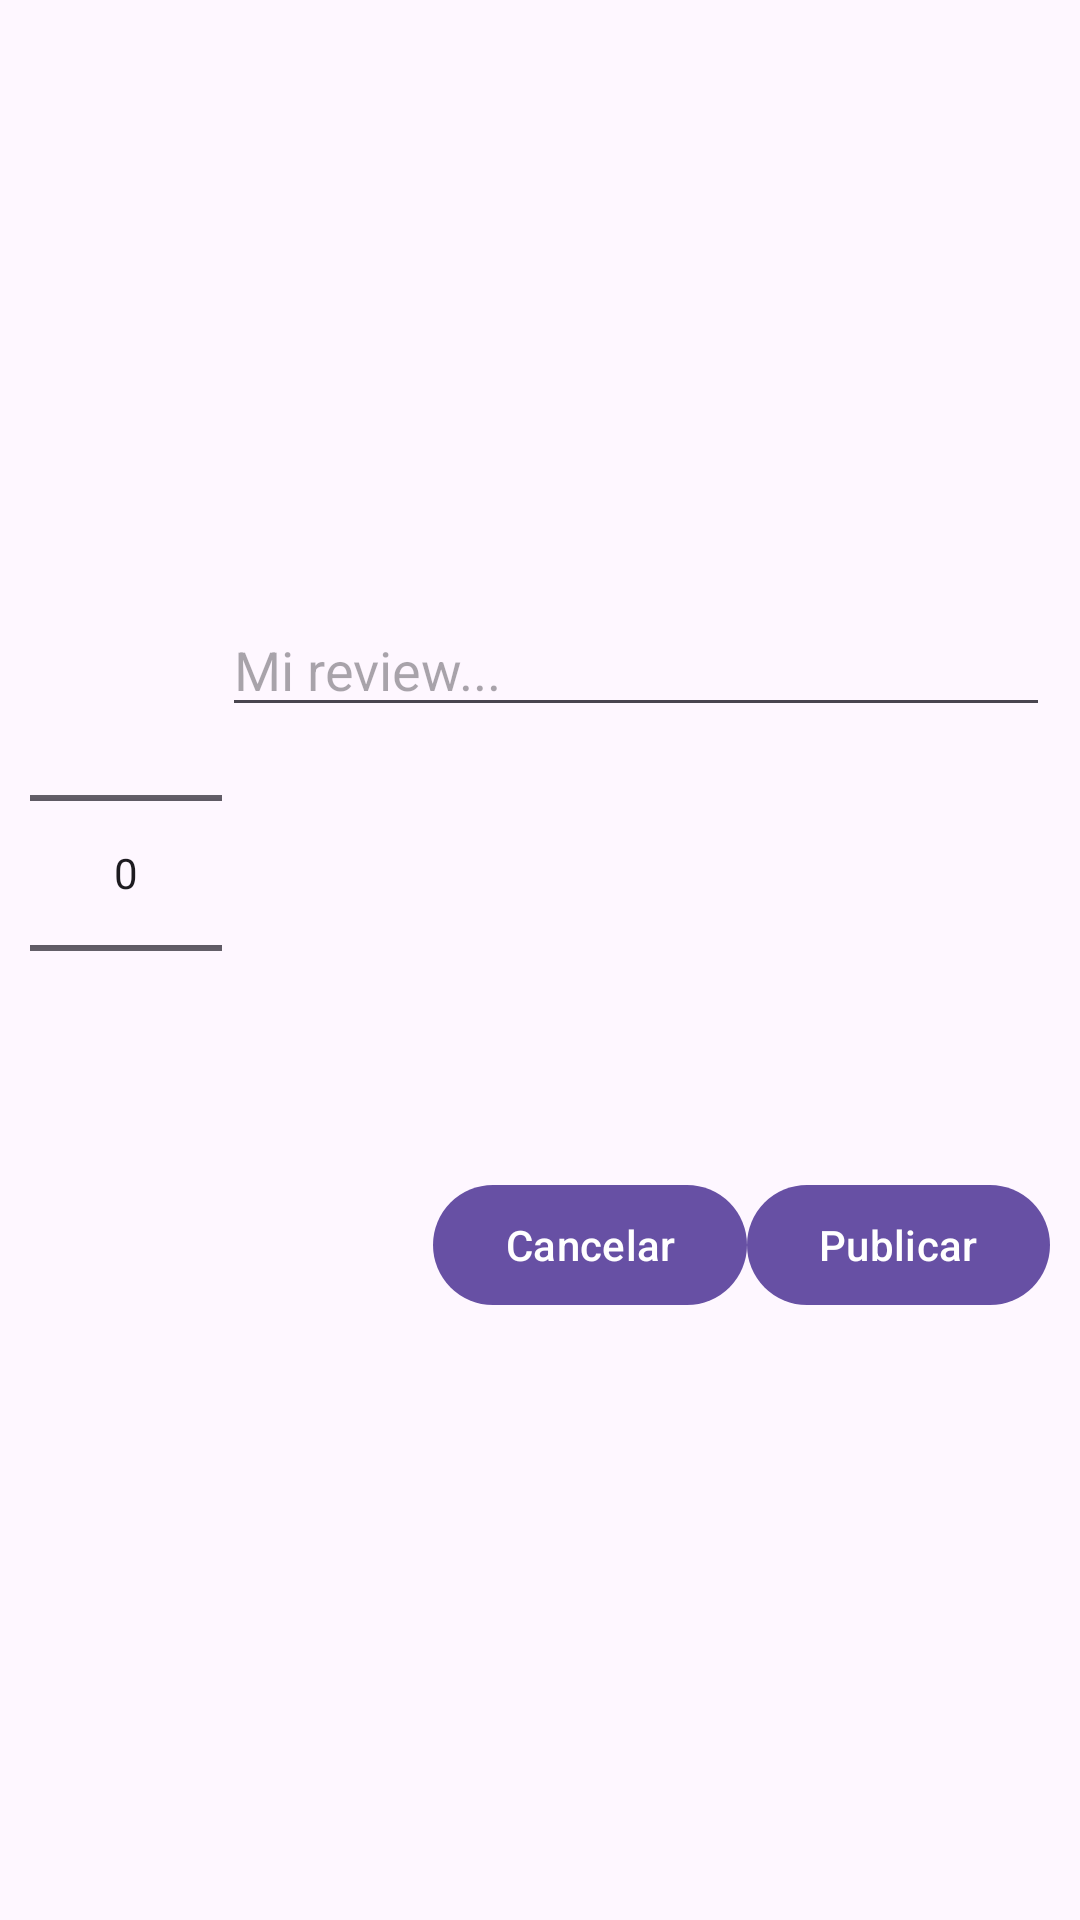

Android layout source for this screen:
<!-- AndroidManifest.xml: application theme Theme.BookshelfApp -->
<!-- res/layout/fragment_review.xml -->
<?xml version="1.0" encoding="utf-8"?>
<LinearLayout xmlns:android="http://schemas.android.com/apk/res/android"
              android:layout_width="match_parent"
              android:layout_height="match_parent"
              android:gravity="center"
              android:padding="10dp"
              android:orientation="vertical">



    <LinearLayout android:layout_width="match_parent" android:layout_height="wrap_content">


        <NumberPicker android:layout_width="wrap_content"
                      android:layout_height="wrap_content"
        android:id="@+id/npRating"/>


        <EditText
                android:id="@+id/etReview"
                android:layout_width="match_parent"
                android:layout_height="wrap_content"
                android:hint="Mi review..." />
</LinearLayout>


    <LinearLayout
            android:layout_width="match_parent"
            android:layout_height="wrap_content"
            android:orientation="horizontal"
            android:gravity="end"
            android:layout_marginTop="10dp">

        <Button
                android:id="@+id/btnCancel"
                android:layout_width="wrap_content"
                android:layout_height="wrap_content"
                android:text="Cancelar" />

        <Button
                android:id="@+id/btnSubmit"
                android:layout_width="wrap_content"
                android:layout_height="wrap_content"
                android:text="Publicar"
               />
    </LinearLayout>
</LinearLayout>
<!-- resources referenced by this layout -->
<resources>
  <style name="Theme.BookshelfApp" parent="Base.Theme.BookshelfApp" />
  <style name="Base.Theme.BookshelfApp" parent="Theme.Material3.DayNight">
          
          
      </style>
</resources>
